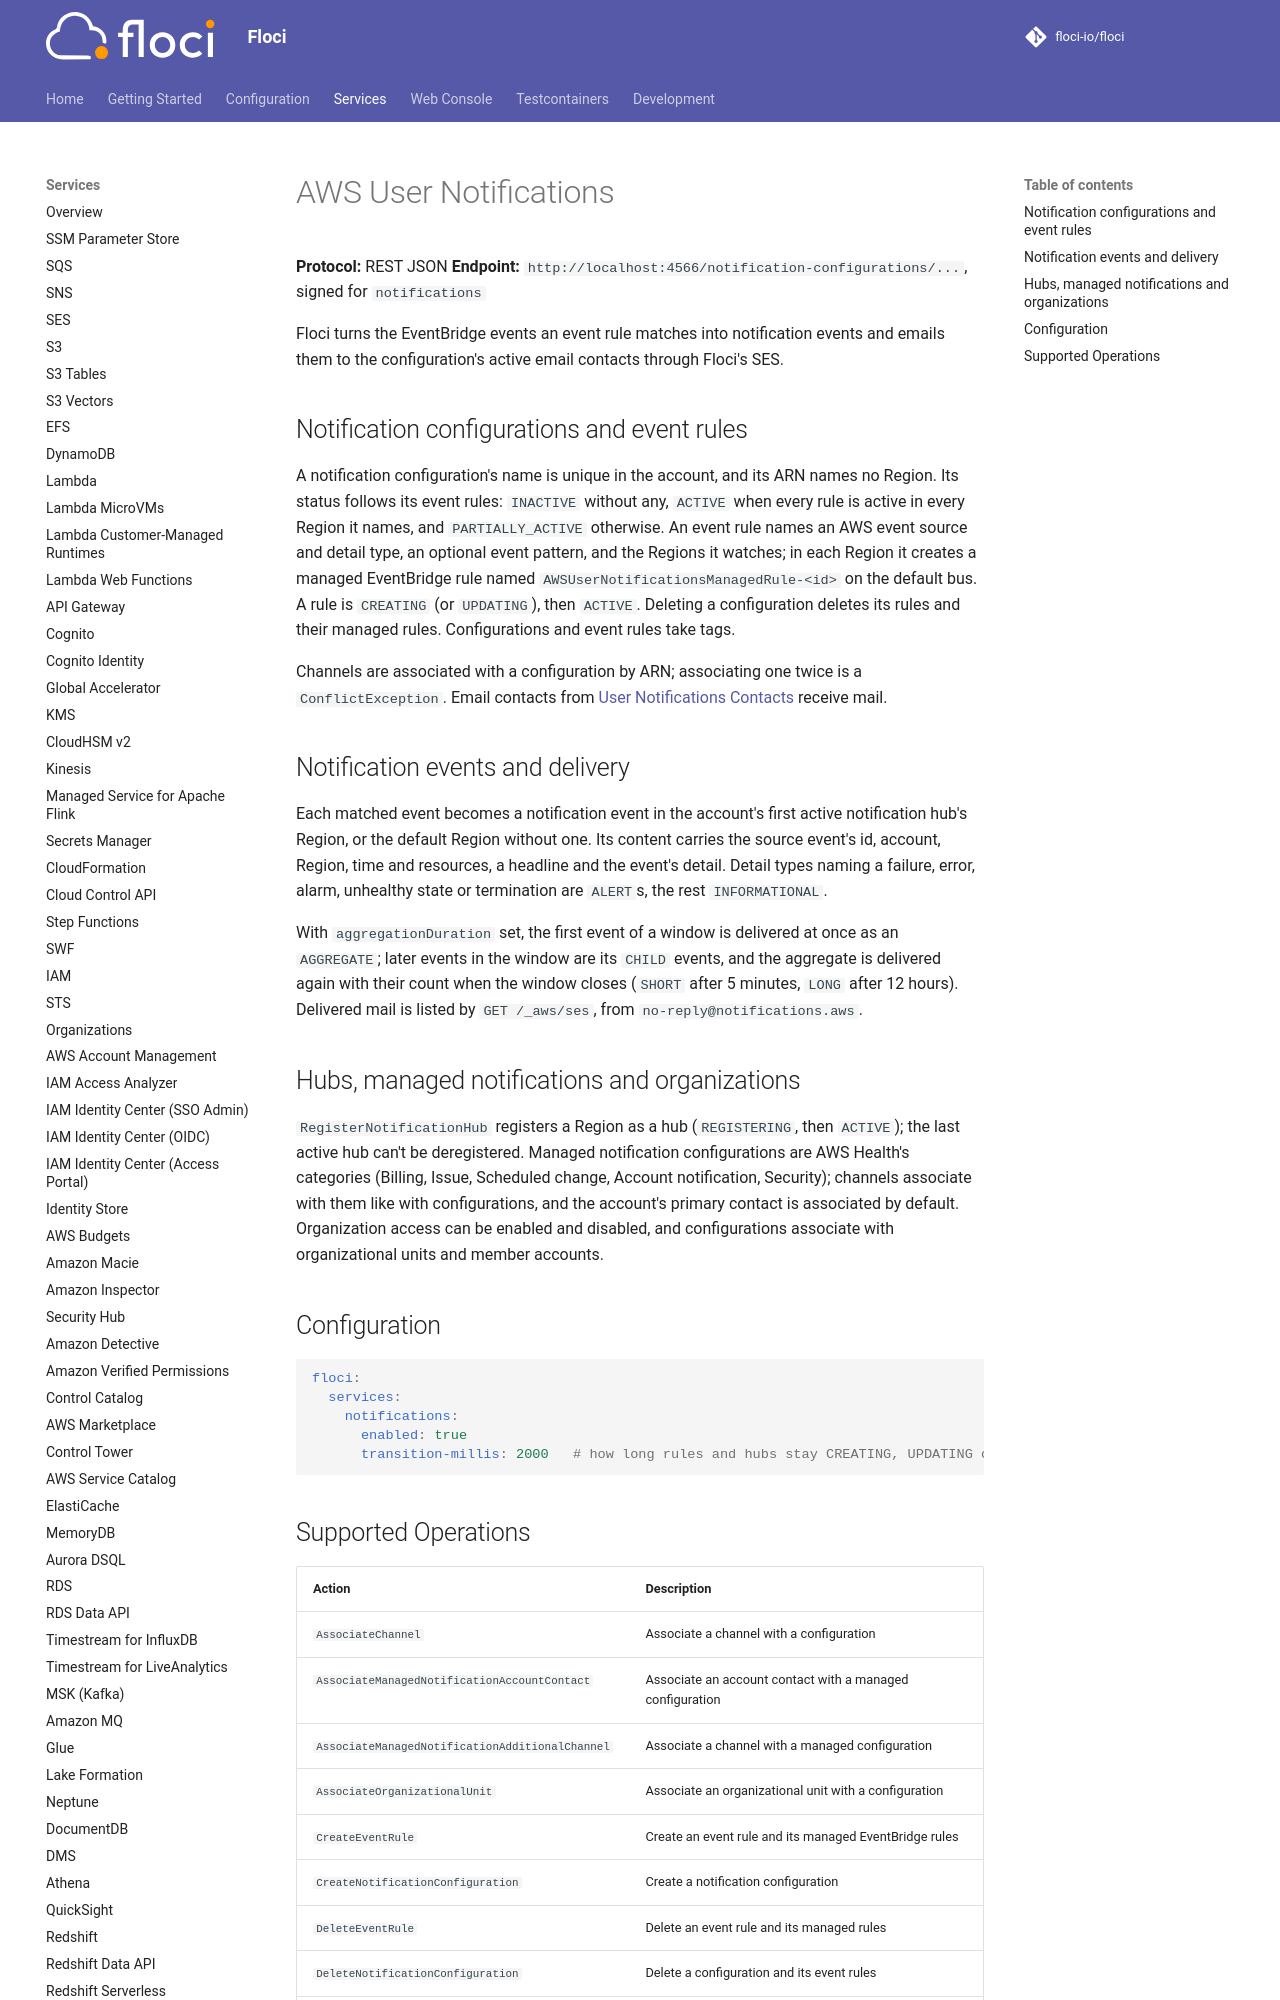

repository: alchemy-run/floci · page: services/notifications/index.html · generator: mkdocs

# AWS User Notifications

**Protocol:** REST JSON
**Endpoint:** `http://localhost:4566/notification-configurations/...`, signed for `notifications`

Floci turns the EventBridge events an event rule matches into notification events and emails them to the
configuration's active email contacts through Floci's SES.

## Notification configurations and event rules

A notification configuration's name is unique in the account, and its ARN names no Region. Its status follows its event
rules: `INACTIVE` without any, `ACTIVE` when every rule is active in every Region it names, and `PARTIALLY_ACTIVE`
otherwise. An event rule names an AWS event source and detail type, an optional event pattern, and the Regions it
watches; in each Region it creates a managed EventBridge rule named `AWSUserNotificationsManagedRule-<id>` on the
default bus. A rule is `CREATING` (or `UPDATING`), then `ACTIVE`. Deleting a configuration deletes its rules and their
managed rules. Configurations and event rules take tags.

Channels are associated with a configuration by ARN; associating one twice is a `ConflictException`. Email contacts
from [User Notifications Contacts](notificationscontacts.md) receive mail.
